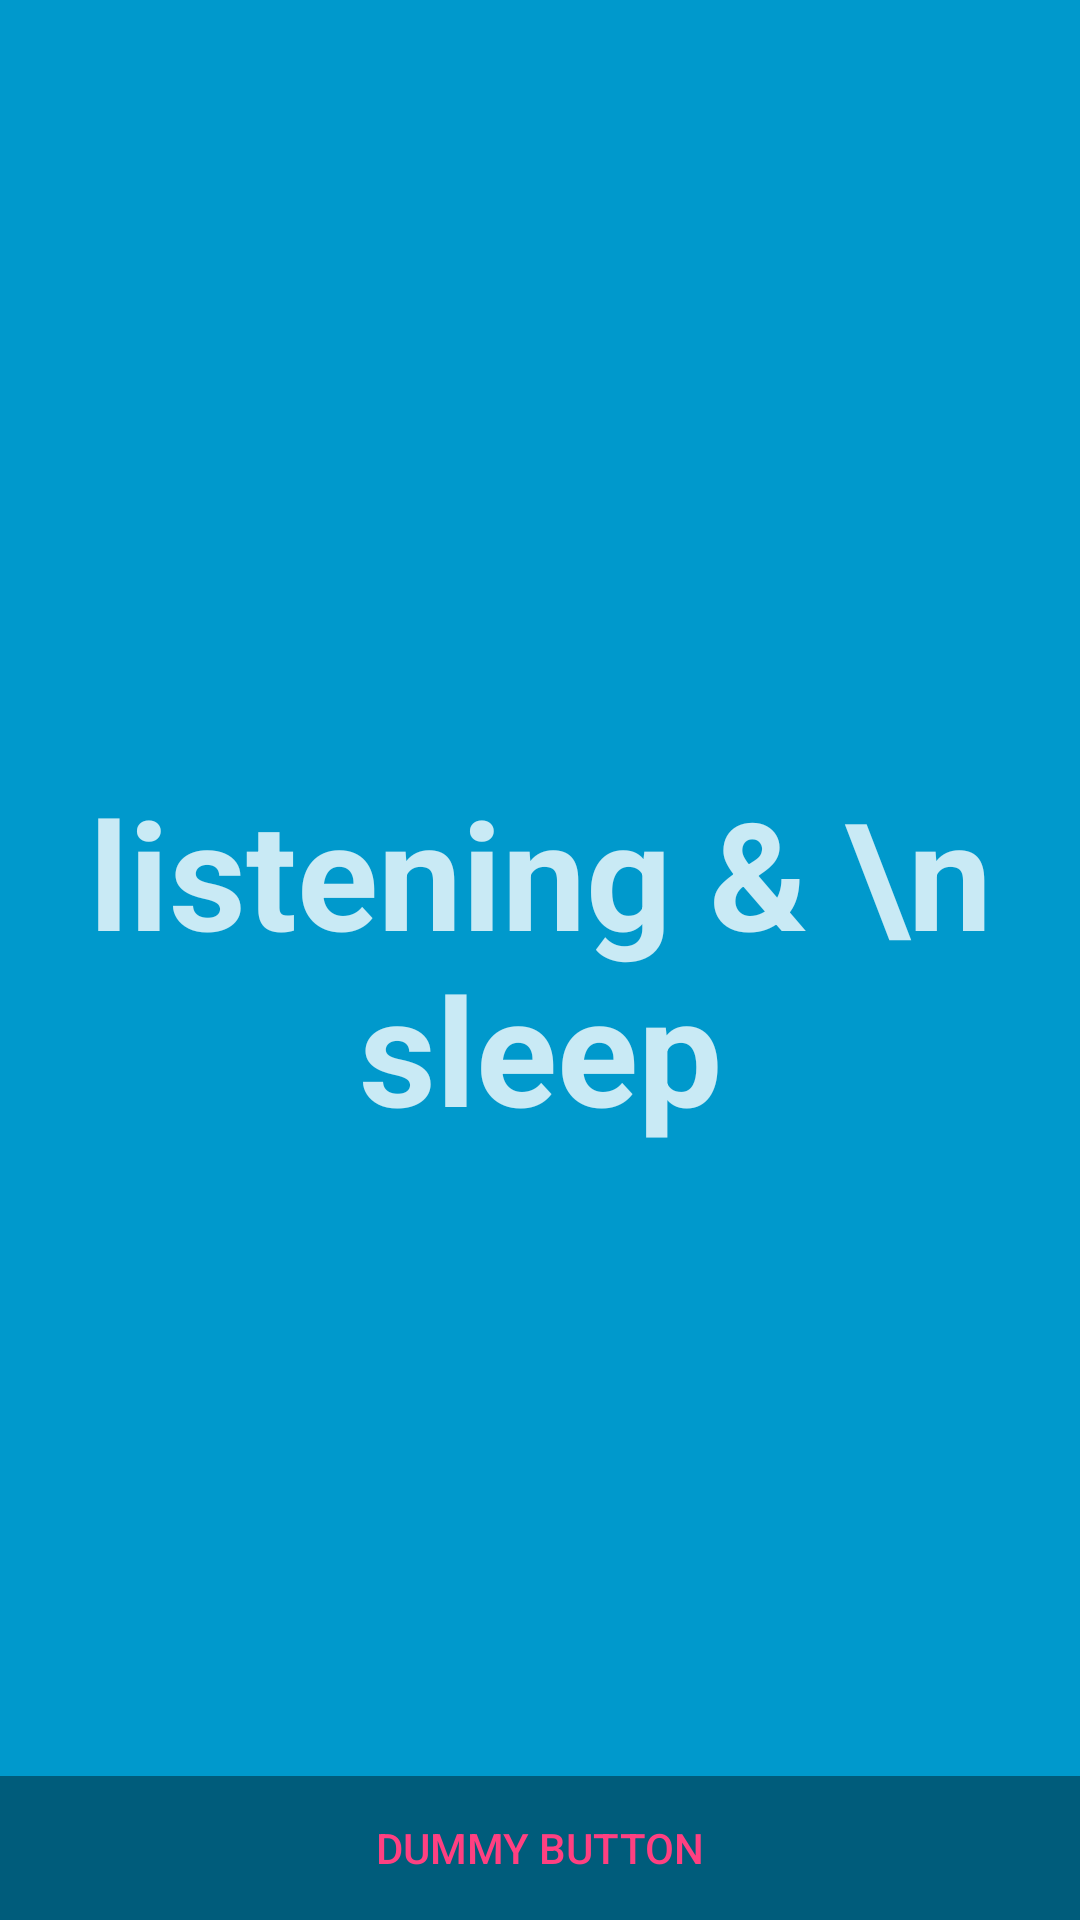

Produce the Android XML layout that renders to this screen, including the resource entries it uses.
<!-- AndroidManifest.xml: activity theme FullscreenTheme -->
<!-- res/layout/activity_splash_screen.xml -->
<FrameLayout xmlns:android="http://schemas.android.com/apk/res/android"
    xmlns:tools="http://schemas.android.com/tools"
    android:layout_width="match_parent"
    android:layout_height="match_parent"
    android:background="#0099cc"
    tools:context="com.terry.tingshu.SplashScreenActivity">

    
    <TextView
        android:id="@+id/fullscreen_content"
        android:layout_width="match_parent"
        android:layout_height="match_parent"
        android:gravity="center"
        android:keepScreenOn="true"
        android:text="listening &amp; \n sleep"
        android:textColor="#c9eaf5"
        android:textSize="50sp"
        android:textStyle="bold" />

    
    <FrameLayout
        android:layout_width="match_parent"
        android:layout_height="match_parent"
        android:fitsSystemWindows="true">

        <LinearLayout
            android:id="@+id/fullscreen_content_controls"
            style="?metaButtonBarStyle"
            android:layout_width="match_parent"
            android:layout_height="wrap_content"
            android:layout_gravity="bottom|center_horizontal"
            android:background="@color/black_overlay"
            android:orientation="horizontal"
            tools:ignore="UselessParent">

            <Button
                android:id="@+id/dummy_button"
                style="?metaButtonBarButtonStyle"
                android:layout_width="0dp"
                android:layout_height="wrap_content"
                android:layout_weight="1"
                android:text="@string/dummy_button" />

        </LinearLayout>
    </FrameLayout>

</FrameLayout>
<!-- resources referenced by this layout -->
<resources>
  <color name="black_overlay">#66000000</color>
  <string name="dummy_button">Dummy Button</string>
  <style name="FullscreenTheme" parent="AppTheme">
          <item name="android:actionBarStyle">@style/FullscreenActionBarStyle</item>
          <item name="android:windowActionBarOverlay">true</item>
          <item name="android:windowBackground">@null</item>
          <item name="metaButtonBarStyle">?android:attr/buttonBarStyle</item>
          <item name="metaButtonBarButtonStyle">?android:attr/buttonBarButtonStyle</item>
      </style>
  <style name="AppTheme" parent="Theme.AppCompat.Light.NoActionBar">
          
          <item name="colorPrimary">@color/colorPrimary</item>
          <item name="colorPrimaryDark">@color/colorPrimaryDark</item>
          <item name="colorAccent">@color/colorAccent</item>
          <item name="android:listDivider">@drawable/divider</item>
      </style>
  <style name="FullscreenActionBarStyle" parent="Widget.AppCompat.ActionBar">
          <item name="android:background">@color/black_overlay</item>
      </style>
  <color name="colorPrimary">#3F51B5</color>
  <color name="colorPrimaryDark">#303F9F</color>
  <color name="colorAccent">#FF4081</color>
  <!-- drawable divider (drawable) -->
  <?xml version="1.0" encoding="utf-8"?>
  <shape xmlns:android="http://schemas.android.com/apk/res/android"
      android:shape="rectangle">
      <solid android:color="#80ffffff" />
      <size android:height="1dp" />
  </shape>
</resources>
